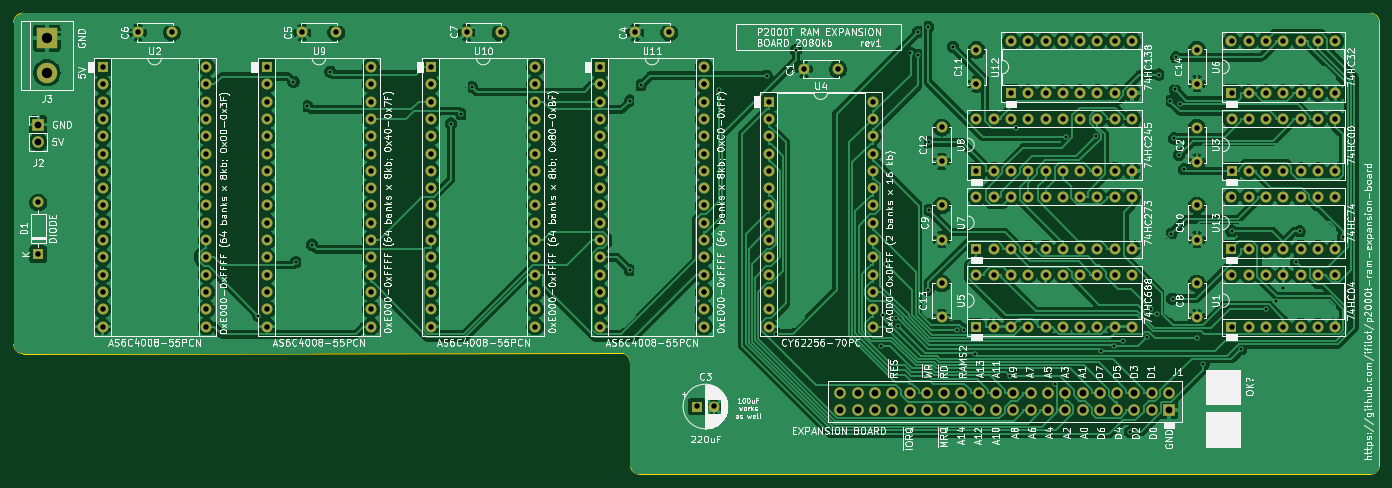
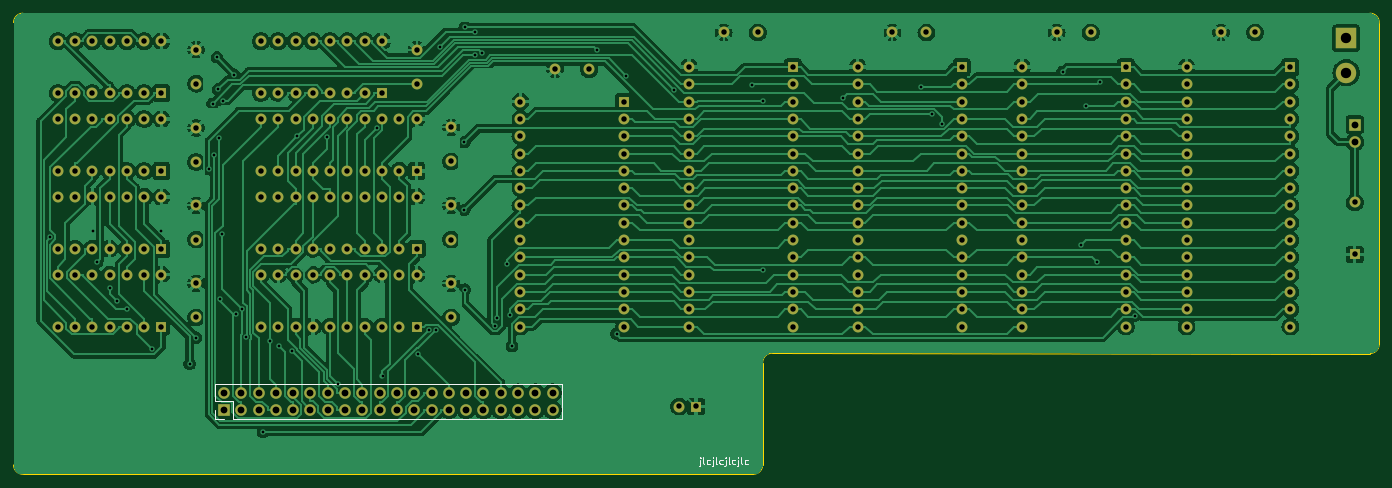
Circuit board: 11 layer files. Board 200.5 x 67.7 mm.
- bottom_copper: p2000t-ram-expansion-board-2080kb-B_Cu.gbr (332677 bytes)
- bottom_mask: p2000t-ram-expansion-board-2080kb-B_Mask.gbr (11037 bytes)
- paste: p2000t-ram-expansion-board-2080kb-B_Paste.gbr (493 bytes)
- bottom_silk: p2000t-ram-expansion-board-2080kb-B_Silkscreen.gbr (5965 bytes)
- outline: p2000t-ram-expansion-board-2080kb-Edge_Cuts.gbr (1330 bytes)
- top_copper: p2000t-ram-expansion-board-2080kb-F_Cu.gbr (442976 bytes)
- top_mask: p2000t-ram-expansion-board-2080kb-F_Mask.gbr (11037 bytes)
- paste: p2000t-ram-expansion-board-2080kb-F_Paste.gbr (493 bytes)
- top_silk: p2000t-ram-expansion-board-2080kb-F_Silkscreen.gbr (334662 bytes)
- drill: p2000t-ram-expansion-board-2080kb-NPTH.drl (279 bytes)
- drill: p2000t-ram-expansion-board-2080kb-PTH.drl (7760 bytes)

=== bottom_copper: p2000t-ram-expansion-board-2080kb-B_Cu.gbr (332677 bytes, source omitted) ===
=== bottom_mask: p2000t-ram-expansion-board-2080kb-B_Mask.gbr (11037 bytes, source omitted) ===
=== paste: p2000t-ram-expansion-board-2080kb-B_Paste.gbr ===
%TF.GenerationSoftware,KiCad,Pcbnew,7.0.10*%
%TF.CreationDate,2024-05-03T22:40:51+02:00*%
%TF.ProjectId,p2000t-ram-expansion-board-2080kb,70323030-3074-42d7-9261-6d2d65787061,rev?*%
%TF.SameCoordinates,Original*%
%TF.FileFunction,Paste,Bot*%
%TF.FilePolarity,Positive*%
%FSLAX46Y46*%
G04 Gerber Fmt 4.6, Leading zero omitted, Abs format (unit mm)*
G04 Created by KiCad (PCBNEW 7.0.10) date 2024-05-03 22:40:51*
%MOMM*%
%LPD*%
G01*
G04 APERTURE LIST*
G04 APERTURE END LIST*
M02*

=== bottom_silk: p2000t-ram-expansion-board-2080kb-B_Silkscreen.gbr ===
%TF.GenerationSoftware,KiCad,Pcbnew,7.0.10*%
%TF.CreationDate,2024-05-03T22:40:51+02:00*%
%TF.ProjectId,p2000t-ram-expansion-board-2080kb,70323030-3074-42d7-9261-6d2d65787061,rev?*%
%TF.SameCoordinates,Original*%
%TF.FileFunction,Legend,Bot*%
%TF.FilePolarity,Positive*%
%FSLAX46Y46*%
G04 Gerber Fmt 4.6, Leading zero omitted, Abs format (unit mm)*
G04 Created by KiCad (PCBNEW 7.0.10) date 2024-05-03 22:40:51*
%MOMM*%
%LPD*%
G01*
G04 APERTURE LIST*
%ADD10C,0.150000*%
%ADD11C,0.120000*%
G04 APERTURE END LIST*
D10*
X138900790Y-134532752D02*
X138900790Y-135389895D01*
X138900790Y-135389895D02*
X138948409Y-135485133D01*
X138948409Y-135485133D02*
X139043647Y-135532752D01*
X139043647Y-135532752D02*
X139091266Y-135532752D01*
X138900790Y-134199419D02*
X138948409Y-134247038D01*
X138948409Y-134247038D02*
X138900790Y-134294657D01*
X138900790Y-134294657D02*
X138853171Y-134247038D01*
X138853171Y-134247038D02*
X138900790Y-134199419D01*
X138900790Y-134199419D02*
X138900790Y-134294657D01*
X138281743Y-135199419D02*
X138376981Y-135151800D01*
X138376981Y-135151800D02*
X138424600Y-135056561D01*
X138424600Y-135056561D02*
X138424600Y-134199419D01*
X137472219Y-135151800D02*
X137567457Y-135199419D01*
X137567457Y-135199419D02*
X137757933Y-135199419D01*
X137757933Y-135199419D02*
X137853171Y-135151800D01*
X137853171Y-135151800D02*
X137900790Y-135104180D01*
X137900790Y-135104180D02*
X137948409Y-135008942D01*
X137948409Y-135008942D02*
X137948409Y-134723228D01*
X137948409Y-134723228D02*
X137900790Y-134627990D01*
X137900790Y-134627990D02*
X137853171Y-134580371D01*
X137853171Y-134580371D02*
X137757933Y-134532752D01*
X137757933Y-134532752D02*
X137567457Y-134532752D01*
X137567457Y-134532752D02*
X137472219Y-134580371D01*
X137043647Y-134532752D02*
X137043647Y-135389895D01*
X137043647Y-135389895D02*
X137091266Y-135485133D01*
X137091266Y-135485133D02*
X137186504Y-135532752D01*
X137186504Y-135532752D02*
X137234123Y-135532752D01*
X137043647Y-134199419D02*
X137091266Y-134247038D01*
X137091266Y-134247038D02*
X137043647Y-134294657D01*
X137043647Y-134294657D02*
X136996028Y-134247038D01*
X136996028Y-134247038D02*
X137043647Y-134199419D01*
X137043647Y-134199419D02*
X137043647Y-134294657D01*
X136424600Y-135199419D02*
X136519838Y-135151800D01*
X136519838Y-135151800D02*
X136567457Y-135056561D01*
X136567457Y-135056561D02*
X136567457Y-134199419D01*
X135615076Y-135151800D02*
X135710314Y-135199419D01*
X135710314Y-135199419D02*
X135900790Y-135199419D01*
X135900790Y-135199419D02*
X135996028Y-135151800D01*
X135996028Y-135151800D02*
X136043647Y-135104180D01*
X136043647Y-135104180D02*
X136091266Y-135008942D01*
X136091266Y-135008942D02*
X136091266Y-134723228D01*
X136091266Y-134723228D02*
X136043647Y-134627990D01*
X136043647Y-134627990D02*
X135996028Y-134580371D01*
X135996028Y-134580371D02*
X135900790Y-134532752D01*
X135900790Y-134532752D02*
X135710314Y-134532752D01*
X135710314Y-134532752D02*
X135615076Y-134580371D01*
X135186504Y-134532752D02*
X135186504Y-135389895D01*
X135186504Y-135389895D02*
X135234123Y-135485133D01*
X135234123Y-135485133D02*
X135329361Y-135532752D01*
X135329361Y-135532752D02*
X135376980Y-135532752D01*
X135186504Y-134199419D02*
X135234123Y-134247038D01*
X135234123Y-134247038D02*
X135186504Y-134294657D01*
X135186504Y-134294657D02*
X135138885Y-134247038D01*
X135138885Y-134247038D02*
X135186504Y-134199419D01*
X135186504Y-134199419D02*
X135186504Y-134294657D01*
X134567457Y-135199419D02*
X134662695Y-135151800D01*
X134662695Y-135151800D02*
X134710314Y-135056561D01*
X134710314Y-135056561D02*
X134710314Y-134199419D01*
X133757933Y-135151800D02*
X133853171Y-135199419D01*
X133853171Y-135199419D02*
X134043647Y-135199419D01*
X134043647Y-135199419D02*
X134138885Y-135151800D01*
X134138885Y-135151800D02*
X134186504Y-135104180D01*
X134186504Y-135104180D02*
X134234123Y-135008942D01*
X134234123Y-135008942D02*
X134234123Y-134723228D01*
X134234123Y-134723228D02*
X134186504Y-134627990D01*
X134186504Y-134627990D02*
X134138885Y-134580371D01*
X134138885Y-134580371D02*
X134043647Y-134532752D01*
X134043647Y-134532752D02*
X133853171Y-134532752D01*
X133853171Y-134532752D02*
X133757933Y-134580371D01*
X133329361Y-134532752D02*
X133329361Y-135389895D01*
X133329361Y-135389895D02*
X133376980Y-135485133D01*
X133376980Y-135485133D02*
X133472218Y-135532752D01*
X133472218Y-135532752D02*
X133519837Y-135532752D01*
X133329361Y-134199419D02*
X133376980Y-134247038D01*
X133376980Y-134247038D02*
X133329361Y-134294657D01*
X133329361Y-134294657D02*
X133281742Y-134247038D01*
X133281742Y-134247038D02*
X133329361Y-134199419D01*
X133329361Y-134199419D02*
X133329361Y-134294657D01*
X132710314Y-135199419D02*
X132805552Y-135151800D01*
X132805552Y-135151800D02*
X132853171Y-135056561D01*
X132853171Y-135056561D02*
X132853171Y-134199419D01*
X131900790Y-135151800D02*
X131996028Y-135199419D01*
X131996028Y-135199419D02*
X132186504Y-135199419D01*
X132186504Y-135199419D02*
X132281742Y-135151800D01*
X132281742Y-135151800D02*
X132329361Y-135104180D01*
X132329361Y-135104180D02*
X132376980Y-135008942D01*
X132376980Y-135008942D02*
X132376980Y-134723228D01*
X132376980Y-134723228D02*
X132329361Y-134627990D01*
X132329361Y-134627990D02*
X132281742Y-134580371D01*
X132281742Y-134580371D02*
X132186504Y-134532752D01*
X132186504Y-134532752D02*
X131996028Y-134532752D01*
X131996028Y-134532752D02*
X131900790Y-134580371D01*
D11*
%TO.C,J1*%
X159235600Y-128581600D02*
X159235600Y-123381600D01*
X207555600Y-128581600D02*
X159235600Y-128581600D01*
X207555600Y-128581600D02*
X207555600Y-125981600D01*
X208825600Y-128581600D02*
X210155600Y-128581600D01*
X210155600Y-128581600D02*
X210155600Y-127251600D01*
X207555600Y-125981600D02*
X210155600Y-125981600D01*
X210155600Y-125981600D02*
X210155600Y-123381600D01*
X210155600Y-123381600D02*
X159235600Y-123381600D01*
%TD*%
M02*

=== outline: p2000t-ram-expansion-board-2080kb-Edge_Cuts.gbr ===
%TF.GenerationSoftware,KiCad,Pcbnew,7.0.10*%
%TF.CreationDate,2024-05-03T22:40:51+02:00*%
%TF.ProjectId,p2000t-ram-expansion-board-2080kb,70323030-3074-42d7-9261-6d2d65787061,rev?*%
%TF.SameCoordinates,Original*%
%TF.FileFunction,Profile,NP*%
%FSLAX46Y46*%
G04 Gerber Fmt 4.6, Leading zero omitted, Abs format (unit mm)*
G04 Created by KiCad (PCBNEW 7.0.10) date 2024-05-03 22:40:51*
%MOMM*%
%LPD*%
G01*
G04 APERTURE LIST*
%TA.AperFunction,Profile*%
%ADD10C,0.100000*%
%TD*%
G04 APERTURE END LIST*
D10*
X39202282Y-117594932D02*
X39197717Y-70371600D01*
X239717000Y-70371600D02*
G75*
G03*
X238345401Y-69000000I-1371600J0D01*
G01*
X40569317Y-69000000D02*
G75*
G03*
X39197717Y-70371600I0J-1371600D01*
G01*
X131106600Y-136700400D02*
X238345400Y-136700400D01*
X129735000Y-135328800D02*
X129730000Y-120292000D01*
X239717001Y-70371600D02*
X239717000Y-135328800D01*
X238345400Y-136700400D02*
G75*
G03*
X239717000Y-135328800I0J1371600D01*
G01*
X129730000Y-120292000D02*
G75*
G03*
X128358400Y-118920400I-1371600J0D01*
G01*
X238345401Y-69000000D02*
X40569317Y-69000000D01*
X129735000Y-135328800D02*
G75*
G03*
X131106600Y-136700400I1371600J0D01*
G01*
X39202285Y-117594932D02*
G75*
G03*
X40573882Y-118966532I1371632J32D01*
G01*
X128358400Y-118920400D02*
X40573882Y-118966532D01*
M02*

=== top_copper: p2000t-ram-expansion-board-2080kb-F_Cu.gbr (442976 bytes, source omitted) ===
=== top_mask: p2000t-ram-expansion-board-2080kb-F_Mask.gbr (11037 bytes, source omitted) ===
=== paste: p2000t-ram-expansion-board-2080kb-F_Paste.gbr ===
%TF.GenerationSoftware,KiCad,Pcbnew,7.0.10*%
%TF.CreationDate,2024-05-03T22:40:51+02:00*%
%TF.ProjectId,p2000t-ram-expansion-board-2080kb,70323030-3074-42d7-9261-6d2d65787061,rev?*%
%TF.SameCoordinates,Original*%
%TF.FileFunction,Paste,Top*%
%TF.FilePolarity,Positive*%
%FSLAX46Y46*%
G04 Gerber Fmt 4.6, Leading zero omitted, Abs format (unit mm)*
G04 Created by KiCad (PCBNEW 7.0.10) date 2024-05-03 22:40:51*
%MOMM*%
%LPD*%
G01*
G04 APERTURE LIST*
G04 APERTURE END LIST*
M02*

=== top_silk: p2000t-ram-expansion-board-2080kb-F_Silkscreen.gbr (334662 bytes, source omitted) ===
=== drill: p2000t-ram-expansion-board-2080kb-NPTH.drl ===
M48
; DRILL file {KiCad 7.0.10} date Fri May  3 22:40:52 2024
; FORMAT={-:-/ absolute / inch / decimal}
; #@! TF.CreationDate,2024-05-03T22:40:52+02:00
; #@! TF.GenerationSoftware,Kicad,Pcbnew,7.0.10
; #@! TF.FileFunction,NonPlated,1,2,NPTH
FMAT,2
INCH
%
G90
G05
M30

=== drill: p2000t-ram-expansion-board-2080kb-PTH.drl (7760 bytes, source omitted) ===
